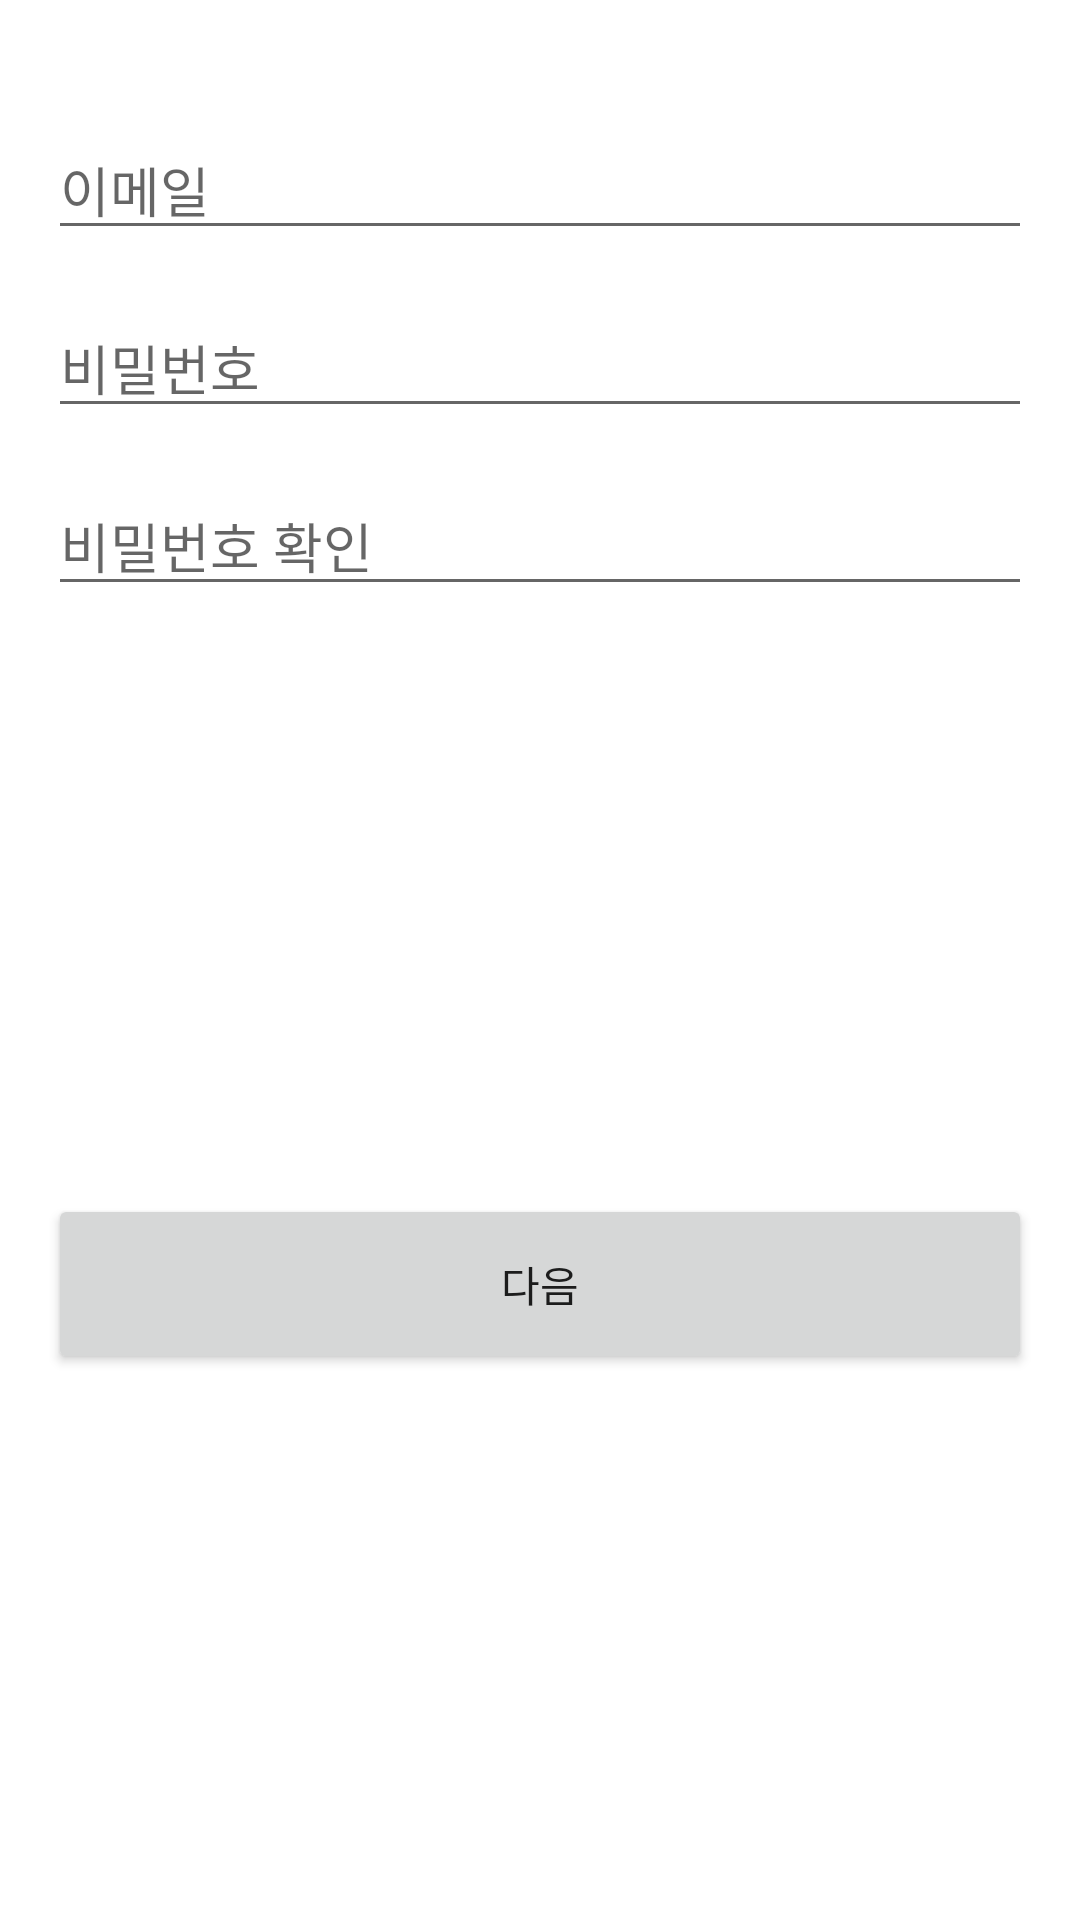

Android layout source for this screen:
<!-- AndroidManifest.xml: application theme Theme.MukGoApplication -->
<!-- res/layout/activity_join.xml -->
<?xml version="1.0" encoding="utf-8"?>
<androidx.constraintlayout.widget.ConstraintLayout xmlns:android="http://schemas.android.com/apk/res/android"
    xmlns:app="http://schemas.android.com/apk/res-auto"
    xmlns:tools="http://schemas.android.com/tools"
    android:layout_width="match_parent"
    android:layout_height="match_parent"
    tools:context=".auth.JoinActivity">

    <EditText
        android:id="@+id/etJoinEmail"
        android:layout_width="0dp"
        android:layout_height="wrap_content"
        android:layout_marginStart="16dp"
        android:layout_marginTop="40dp"
        android:layout_marginEnd="16dp"
        android:ems="10"
        android:hint="이메일"
        android:inputType="textPersonName"
        app:layout_constraintEnd_toEndOf="parent"
        app:layout_constraintHorizontal_bias="0.0"
        app:layout_constraintStart_toStartOf="parent"
        app:layout_constraintTop_toTopOf="parent" />

    <EditText
        android:id="@+id/etJoinPw"
        android:layout_width="0dp"
        android:layout_height="wrap_content"
        android:layout_marginTop="16dp"
        android:ems="10"
        android:hint="비밀번호"
        android:inputType="textPassword"
        app:layout_constraintEnd_toEndOf="@+id/etJoinEmail"
        app:layout_constraintStart_toStartOf="@+id/etJoinEmail"
        app:layout_constraintTop_toBottomOf="@+id/etJoinEmail" />

    <EditText
        android:id="@+id/etJoinCheck"
        android:layout_width="0dp"
        android:layout_height="wrap_content"
        android:layout_marginTop="16dp"
        android:ems="10"
        android:hint="비밀번호 확인"
        android:inputType="textPassword"
        app:layout_constraintEnd_toEndOf="@+id/etJoinPw"
        app:layout_constraintHorizontal_bias="0.0"
        app:layout_constraintStart_toStartOf="@+id/etJoinPw"
        app:layout_constraintTop_toBottomOf="@+id/etJoinPw" />

    <Button
        android:id="@+id/btnJoinJoin"
        android:layout_width="0dp"
        android:layout_height="60dp"
        android:layout_marginTop="196dp"
        android:text="다음"
        app:layout_constraintEnd_toEndOf="@+id/etJoinCheck"
        app:layout_constraintStart_toStartOf="@+id/etJoinCheck"
        app:layout_constraintTop_toBottomOf="@+id/etJoinCheck" />
</androidx.constraintlayout.widget.ConstraintLayout>
<!-- resources referenced by this layout -->
<resources>
  <style name="Theme.MukGoApplication" parent="Theme.MaterialComponents.DayNight.DarkActionBar">
          
          <item name="colorPrimary">@color/mainColor</item>
          <item name="colorPrimaryVariant">#363636</item>
          <item name="colorOnPrimary">@color/white</item>
          
          <item name="colorSecondary">@color/teal_200</item>
          <item name="colorSecondaryVariant">@color/teal_700</item>
          <item name="colorOnSecondary">@color/black</item>
          
          <item name="android:statusBarColor">?attr/colorPrimaryVariant</item>
          
          <item name="windowNoTitle">true</item>
      </style>
  <color name="mainColor">#FF8B2B</color>
  <color name="white">#FFFFFFFF</color>
  <color name="teal_200">#FF03DAC5</color>
  <color name="teal_700">#FF018786</color>
  <color name="black">#FF000000</color>
</resources>
